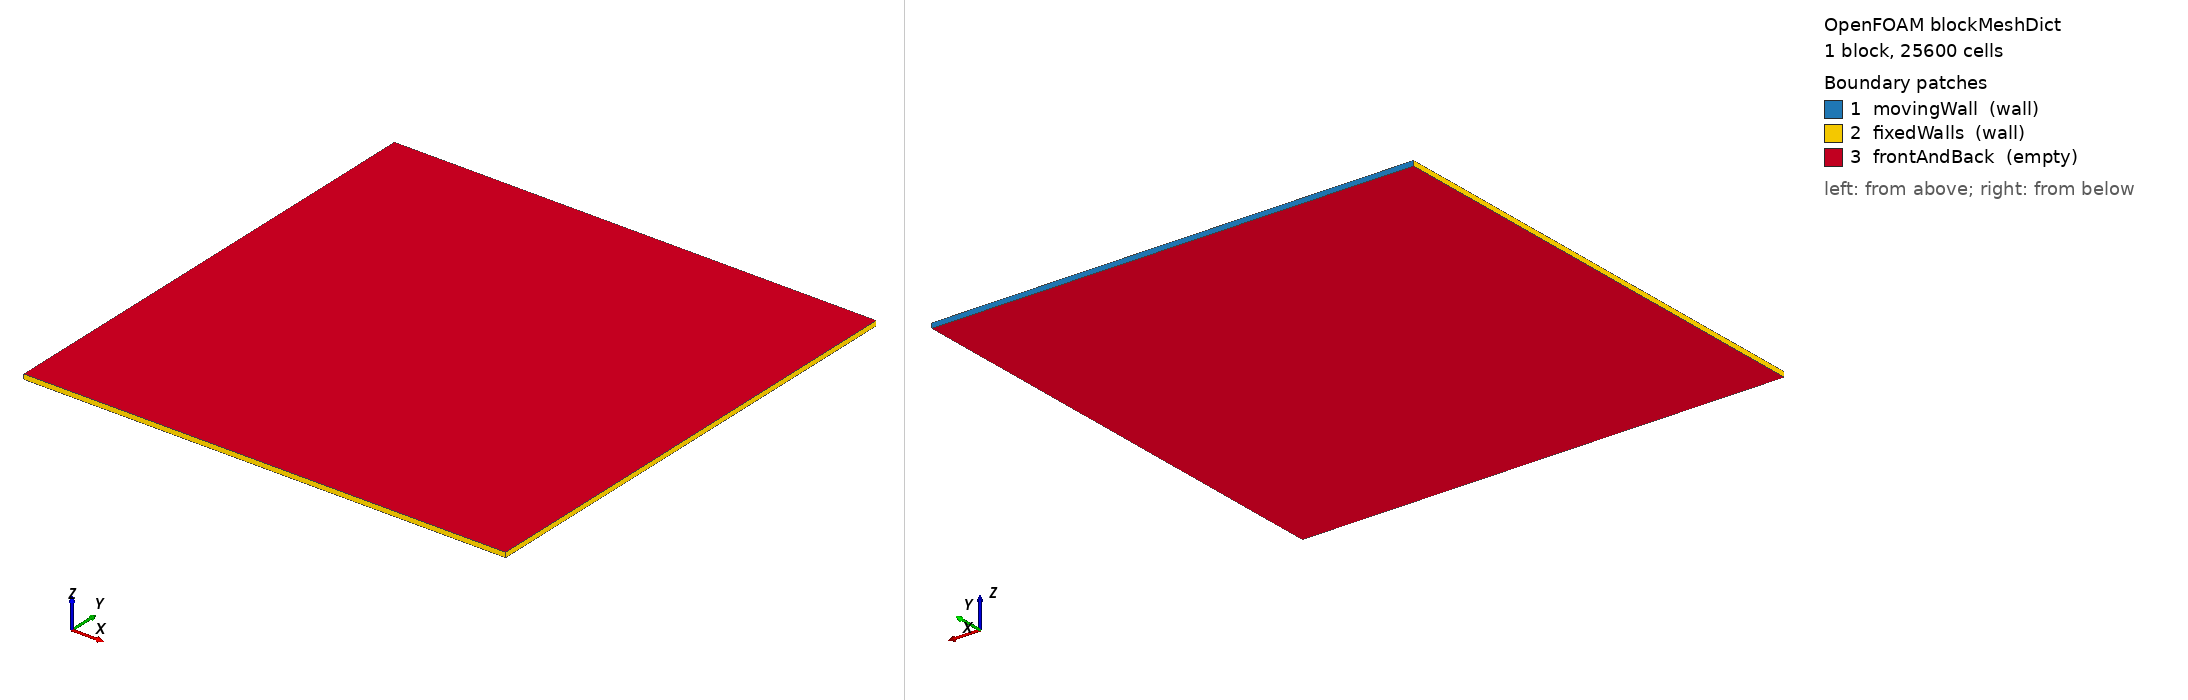

OpenFOAM case: the mesh blockMesh builds from blockMeshDict, 1 block(s), 25600 cells. Boundary patches (legend numbers): 1 movingWall (wall), 2 fixedWalls (wall), 3 frontAndBack (empty). Left view from above one corner, right view from below the opposite corner. Boundary conditions: 0 field file(s) under 0/; 0 of 3 drawn patches have an entry in a shipped field file.

=== system/blockMeshDict ===
/*--------------------------------*- C++ -*----------------------------------*\
| =========                 |                                                 |
| \\      /  F ield         | OpenFOAM: The Open Source CFD Toolbox           |
|  \\    /   O peration     | Version:  v2206                                 |
|   \\  /    A nd           | Website:  www.openfoam.com                      |
|    \\/     M anipulation  |                                                 |
\*---------------------------------------------------------------------------*/
FoamFile
{
    version     2.0;
    format      ascii;
    class       dictionary;
    object      blockMeshDict;
}
// * * * * * * * * * * * * * * * * * * * * * * * * * * * * * * * * * * * * * //

scale   1;

vertices
(
    (0 0 -0.01)
    (1 0 -0.01)
    (1 1 -0.01)
    (0 1 -0.01)
    (0 0 0)
    (1 0 0)
    (1 1 0)
    (0 1 0)
);

blocks
(
    // hex (0 1 2 3 4 5 6 7)
    // (4 4 1) 
    // simpleGrading (1 1 1)

    hex (0 1 2 3 4 5 6 7) 
    (160 160 1)
    simpleGrading 
    (
        // x-axis
        (
            (0.5 0.5 8)
            (0.5 0.5 0.125)
        )
        // y-axis
        (
            (0.5 0.5 8)
            (0.5 0.5 0.125)
        )
        // z-axis
        1
    )
);

edges
(
);

boundary
(
    movingWall
    {
        type wall;
        faces
        (
            (3 7 6 2)
        );
    }
    fixedWalls
    {
        type wall;
        faces
        (
            (0 4 7 3)
            (2 6 5 1)
            (1 5 4 0)
        );
    }
    frontAndBack
    {
        type empty;
        faces
        (
            (0 3 2 1)
            (4 5 6 7)
        );
    }
);

mergePatchPairs
(
);


// ************************************************************************* //


=== system/controlDict ===
/*--------------------------------*- C++ -*----------------------------------*\
| =========                 |                                                 |
| \\      /  F ield         | OpenFOAM: The Open Source CFD Toolbox           |
|  \\    /   O peration     | Version:  v2206                                 |
|   \\  /    A nd           | Website:  www.openfoam.com                      |
|    \\/     M anipulation  |                                                 |
\*---------------------------------------------------------------------------*/
FoamFile
{
    version     2.0;
    format      ascii;
    class       dictionary;
    object      controlDict;
}
// * * * * * * * * * * * * * * * * * * * * * * * * * * * * * * * * * * * * * //

application     ADMFoam;

startFrom       startTime;

startTime       0;

stopAt          endTime;

endTime         200;
writeInterval   10;

// endTime         7200;
// writeInterval   300;

// endTime         86400;  // 1 days simulation
// writeInterval   3600;

// endTime         864000; // 10 days simulation
// writeInterval   3600;

deltaT          1e-3;

writeControl    adjustable;

purgeWrite      0;

writeFormat     ascii; // binary;

writePrecision  6;

writeCompression off;

timeFormat      general;

timePrecision   6;

adjustTimeStep  true;

runTimeModifiable true;

maxCo           5;

maxDeltaT       0.01;

functions
{
    // U 
    linesample_x_U
	{
		type						sets;
		libs						("libsampling.so");
		timeStart				    90;
		writeControl				$writeControl;
		writeInterval				0.5;
		interpolationScheme			cell;
		setFormat					csv;
		sets						(
			data
			{
				type				uniform;
				axis				xyz;
				start				(0.0  0.5  -0.005);
				end					(1.0  0.5  -0.005);
				nPoints				500;
			}
		);
		fields	(U);
	}

    linesample_y_U
	{
		type						sets;
		libs						("libsampling.so");
		timeStart				    90;
		writeControl				$writeControl;
		writeInterval				0.5;
		interpolationScheme			cell;
		setFormat					csv;
		sets						(
			data
			{
				type				uniform;
				axis				xyz;
				start				(0.5  0.0  -0.005);
				end					(0.5  1.0  -0.005);
				nPoints				500;
			}
		);
		fields	(U);
	}

    // Sac
    linesample_x_Sac
	{
		type						sets;
		libs						("libsampling.so");
		timeStart				    90;
		writeControl				$writeControl;
		writeInterval				0.5;
		interpolationScheme			cell;
		setFormat					csv;
		sets						(
			data
			{
				type				uniform;
				axis				xyz;
				start				(0.0  0.5  -0.005);
				end					(1.0  0.5  -0.005);
				nPoints				500;
			}
		);
		fields	(Sac);
	}

    linesample_y_Sac
	{
		type						sets;
		libs						("libsampling.so");
		timeStart				    90;
		writeControl				$writeControl;
		writeInterval				0.5;
		interpolationScheme			cell;
		setFormat					csv;
		sets						(
			data
			{
				type				uniform;
				axis				xyz;
				start				(0.5  0.0  -0.005);
				end					(0.5  1.0  -0.005);
				nPoints				500;
			}
		);
		fields	(Sac);
	}

    // // Sch4
    // linesample_x_Sch4
	// {
	// 	type						sets;
	// 	libs						("libsampling.so");
	// 	timeStart				    90;
	// 	writeControl				$writeControl;
	// 	writeInterval				0.5;
	// 	interpolationScheme			cell;
	// 	setFormat					csv;
	// 	sets						(
	// 		data
	// 		{
	// 			type				uniform;
	// 			axis				xyz;
	// 			start				(0.0  0.5  -0.005);
	// 			end					(1.0  0.5  -0.005);
	// 			nPoints				500;
	// 		}
	// 	);
	// 	fields	(Sch4);
	// }

    // linesample_y_Sch4
	// {
	// 	type						sets;
	// 	libs						("libsampling.so");
	// 	timeStart				    90;
	// 	writeControl				$writeControl;
	// 	writeInterval				0.5;
	// 	interpolationScheme			cell;
	// 	setFormat					csv;
	// 	sets						(
	// 		data
	// 		{
	// 			type				uniform;
	// 			axis				xyz;
	// 			start				(0.5  0.0  -0.005);
	// 			end					(0.5  1.0  -0.005);
	// 			nPoints				500;
	// 		}
	// 	);
	// 	fields	(Sch4);
	// }

    // // Gch4
    // linesample_x_Gch4
	// {
	// 	type						sets;
	// 	libs						("libsampling.so");
	// 	timeStart				    90;
	// 	writeControl				$writeControl;
	// 	writeInterval				0.5;
	// 	interpolationScheme			cell;
	// 	setFormat					csv;
	// 	sets						(
	// 		data
	// 		{
	// 			type				uniform;
	// 			axis				xyz;
	// 			start				(0.0  0.5  -0.005);
	// 			end					(1.0  0.5  -0.005);
	// 			nPoints				500;
	// 		}
	// 	);
	// 	fields	(Gch4);
	// }

    // linesample_y_Gch4
	// {
	// 	type						sets;
	// 	libs						("libsampling.so");
	// 	timeStart				    90;
	// 	writeControl				$writeControl;
	// 	writeInterval				0.5;
	// 	interpolationScheme			cell;
	// 	setFormat					csv;
	// 	sets						(
	// 		data
	// 		{
	// 			type				uniform;
	// 			axis				xyz;
	// 			start				(0.5  0.0  -0.005);
	// 			end					(0.5  1.0  -0.005);
	// 			nPoints				500;
	// 		}
	// 	);
	// 	fields	(Gch4);
	// }
}


// ************************************************************************* //
